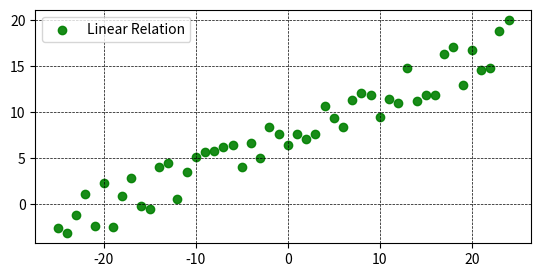

Write the Python code that produced this figure.
################################################################################################
#	name:	numpy_data_linear.py
#	desc:	Genarate test data having linear relationship
#	date:	2019-02-02
#	Author:	conquistadorjd
################################################################################################
import numpy as np
from matplotlib import pyplot as plt

print('*** Program Started ***')

n = 50
x = np.arange(-n/2,n/2,1,dtype=np.float64)

m = np.random.uniform(0.3,0.5,(n,))
b = np.random.uniform(5,10,(n,))

y = x*m +b 
print('x',x, type(x[0]))
print('y',y, type(y[0]))

plt.scatter(x,y,s=None, marker='o',color='g',edgecolors='g',alpha=0.9,label="Linear Relation")
plt.grid(color='black', linestyle='--', linewidth=0.5,markevery=int)
plt.legend(loc=2)
plt.axis('scaled')

plt.show()

plt.savefig('numpy_data_linear.jpeg')

print('*** Program ended ***')